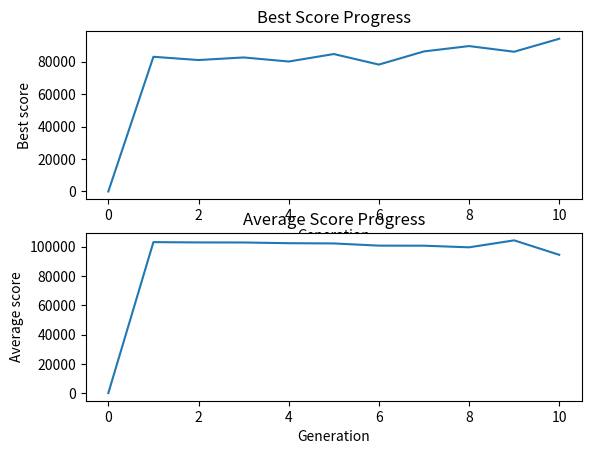

Recreate this plot in Python.
import random
import numpy as np
import matplotlib.pyplot as plt


def create_starting_population(pop_size, length_x, length_y):
    pop = np.random.randint(0, 4, size=(pop_size, length_y, length_x))

    return pop


def feasibility_check(pop, pop_size, length_x, length_y):
    fitness_table = np.zeros(pop_size)  # feasible table will be marked as '1', others '0'

    # Table 6 (Hard Constraint) in page 14 from assignment
    hc = np.zeros((3, 14))
    for i in range(3):
        for j in range(14):
            if ((i == 0 and j == 0) or (i == 0 and j == 1) or (i == 0 and j == 7) or (i == 0 and j == 8) or
                    (i == 1 and j == 0) or (i == 1 and j == 1) or (i == 1 and j == 2) or (i == 1 and j == 4) or
                    (i == 1 and j == 7) or (i == 1 and j == 8) or (i == 1 and j == 9) or (i == 1 and j == 11)):
                hc[i][j] = 10
            else:
                hc[i][j] = 5

    ones = 0
    twos = 0
    threes = 0

    # Access 3-D Table of Population
    for kk in range(pop_size):  # population size
        for jj in range(length_x):  # days
            for ii in range(length_y):  # employees
                if pop[kk, ii, jj] == 1:
                    ones += 1
                elif pop[kk, ii, jj] == 2:
                    twos += 1
                elif pop[kk, ii, jj] == 3:
                    threes += 1
            if hc[0, jj] == ones and hc[1, jj] == twos and hc[2, jj] == threes:
                fitness_table[kk] = 1
            else:
                ones = 0
                twos = 0
                threes = 0
                break
    return fitness_table


def fitness_check(fitness_table, pop, pop_size, length_x, length_y):
    # score__table Array for fitness check
    score__table = np.zeros(pop_size)
    hours = 0
    n_days_off = 0
    d_days_off = 0
    for k in range(pop_size):  # population size
        score__table[k] = 0
        if fitness_table[k] == 1:
            for i in range(length_y):  # employees
                if hours >= 70:  # Max 70 hours
                    score__table[k] += 1000
                if n_days_off < 2:  # 2 Days off after 4 consecutive night shifts
                    score__table[k] += 100
                if d_days_off < 2:  # 2 Days off after 7 consecutive workdays
                    score__table[k] += 1
                hours = 0
                consecutive_days = 0
                consecutive_nights = 0
                night_flag = 0
                evening_flag = 0
                nights = 0
                n_days_off = 0
                workdays = 0
                d_days_off = 0
                day_off_flag = 0
                for j in range(length_x):  # days
                    if pop[k, i, j] == 1:  # morning_shift
                        hours += 8
                        consecutive_days += 1
                        consecutive_nights = 0
                        if night_flag == 1:  # Morning shift after night shift
                            night_flag = 0
                            score__table[k] += 1000
                        if evening_flag == 1:  # Morning shift after evening shift
                            evening_flag = 0
                            score__table[k] += 800
                        workdays += 1
                        if consecutive_days == 1 and day_off_flag == 1:  # Workday -> Day off -> Workday
                            score__table[k] += 1
                            day_off_flag = 0
                    elif pop[k, i, j] == 2:  # evening_shift
                        hours += 8
                        consecutive_days += 1
                        consecutive_nights = 0
                        if night_flag == 1:
                            night_flag = 0
                            score__table[k] += 600
                        evening_flag = 1
                        workdays += 1
                        if consecutive_days == 1 and day_off_flag == 1:  # Workday -> Day off -> Workday
                            score__table[k] += 1
                            day_off_flag = 0
                    elif pop[k, i, j] == 3:  # night_shift
                        hours += 10
                        consecutive_days += 1
                        consecutive_nights += 1
                        consecutive_nights = 0
                        night_flag = 1
                        nights += 1
                        workdays += 1
                        if consecutive_days == 1 and day_off_flag == 1:  # Workday -> Day off -> Workday
                            score__table[k] += 1
                            day_off_flag = 0
                    else:  # day off
                        if night_flag == 1:
                            night_flag = 0
                        if evening_flag == 1:
                            evening_flag = 0
                        if nights >= 4:
                            n_days_off += 1
                        if workdays >= 7:
                            d_days_off += 1
                        if consecutive_days == 1:
                            if day_off_flag == 0:  # Day off -> Workday -> Day off
                                score__table[k] += 1
                            day_off_flag = 1
                            consecutive_days = 0
                        else:
                            consecutive_days = 0
                        if j == 6 or j == 13:  # Worked Saturday but not Sunday
                            if pop[k, i, j - 1] != 0:
                                score__table[k] += 1
                        if j == 5 or j == 12:  # Worked Sunday but not Saturday
                            if pop[k, i, j + 1] != 0:
                                score__table[k] += 1
                    if consecutive_days > 7:  # Worked more than 7 days in a row
                        score__table[k] += 1000
                        consecutive_days = 0
                        consecutive_nights = 0
                    if consecutive_nights > 4:  # Worked more than 4 nights in a row
                        score__table[k] += 1000
                        consecutive_nights = 0
                    if j == 13:  # Worked both weekends
                        if pop[k, i, j] != 0 and pop[k, i, j - 1] != 0:
                            if pop[k, i, j - 7] != 0 and pop[k, i, j - 8] != 0:
                                score__table[k] += 1
    return score__table


def roulette_selection(passed_chr, score__table):
    sum = 0
    keys = []
    for ii in range(len(passed_chr)):
        keys.append(sum)
        sum += score__table[passed_chr[ii]]

    max = sum
    key = np.random.randint(0, max)

    for ii in range(len(keys)):
        if keys[ii] > key:
            return passed_chr[ii]


def one_point_crossover(parent1, parent2, len_x):
    # print('\nParent 1: \n', parent1)
    # print('\nParent 2: \n', parent2)

    # Take a random pick from x axis
    random_crossover_point_x = np.random.randint(1, len_x - 1)

    # print('\nRand x: ', random_crossover_point_x)
    # print('\n')

    child_ = np.hstack((parent1[:, 0:random_crossover_point_x], parent2[:, random_crossover_point_x:]))
    return child_


def multi_point_crossover(parent1, parent2, len_x):
    # print('\nParent 1: \n', parent1)
    # print('\nParent 2: \n', parent2)

    # Array of crossover points
    random_crossover_point_x = []

    # Generate the crossover points
    for i in range(3):
        # Take a random pick from x axis
        random_crossover_point_x.append(np.random.randint(1, len_x - 1))

    # Sort the points to make a right join
    random_crossover_point_x.sort()

    child__ = np.hstack((parent1[:, 0:random_crossover_point_x[0]],
                         parent2[:, random_crossover_point_x[0]:random_crossover_point_x[1]],
                         parent1[:, random_crossover_point_x[1]:random_crossover_point_x[2]],
                         parent2[:, random_crossover_point_x[2]:]))
    return child__


def mutation_by_transposition(child_):
    nr = child_.shape[0]  # number of rows
    nc = child_.shape[1]  # number of columns
    kx = 7
    ky = 15

    l1 = child_[:ky, :kx]
    l2 = child_[:ky, kx:nc]
    l3 = child_[ky:nr, :kx]
    l4 = child_[ky:nr, kx:nc]

    mutated_child_1 = np.hstack((l4, l3))
    mutated_child_2 = np.hstack((l2, l1))

    mutated_child_ = np.vstack((mutated_child_1, mutated_child_2))

    return mutated_child_


def mutation_by_gene(child_, p_mut):
    nr = child_.shape[0]  # number of rows
    nc = child_.shape[1]  # number of columns

    for ii in range(nr):
        for jj in range(nc):
            roll_ = np.random.random()
            if roll_ > p_mut:
                if child_[ii][jj] == 1:
                    child_[ii][jj] = 2
                elif child_[ii][jj] == 2:
                    child_[ii][jj] = 3
                elif child_[ii][jj] == 3:
                    child_[ii][jj] = 0
                else:
                    child_[ii][jj] = 1
    return child_


# Set general parameters
chromosome_length_x = 14  # parallelism with days
chromosome_length_y = 30  # parallelism with employees
population_size = 10000
iter_max = 20
p_sel = 0.02  # Probability of selection
p_cross = 0.05  # Probability of crossover
p_mut_t = 0.05  # Probability of mutation by transposition
p_mut_g = 0.5  # Probability of mutation by gene
# Tracks progress
best_score_progress = []
avg_score_progress = []

# Create starting population
population = create_starting_population(population_size, chromosome_length_x, chromosome_length_y)

# Make Hard Constraint Check
check_table = feasibility_check(population, population_size, chromosome_length_x, chromosome_length_y)
# print(check_table)

passed_chromosomes = []

# Take indices of passed chromosomes from "Hard Constrains Check"
for i in range(population_size):
    if check_table[i] == 1:
        passed_chromosomes.append(i)

print('\nPassed: ', len(passed_chromosomes))

# Make Soft Constraint Check and Calculate Score
score_table = fitness_check(check_table, population, population_size, chromosome_length_x, chromosome_length_y)

# Take best score of new population and put it in best_score_progress table
best_score = np.min(score_table)
best_score_progress.append(int(best_score))

# Take average score of starting population and put it in avg_score_progress table
avg_score = np.average(score_table)
avg_score_progress.append(int(avg_score))

# This loop is also the termination criterion of our genetic algorithm
for k in range(iter_max):

    print('Generation: ', k + 1)

    new_population = []

    # Create new population generating one child at a time
    for i in range(int(population_size / 2)):
        # Select two valid chromosomes via weighted roulette
        p_sel_roll = np.random.random()  # Roll for selection
        if p_sel_roll > p_sel:  # Select Passed
            parent_1_idx = roulette_selection(passed_chromosomes, score_table)
            parent_2_idx = roulette_selection(passed_chromosomes, score_table)
            # We don't want duplicates if we have at least two passed chromosomes!
            while parent_1_idx == parent_2_idx and len(passed_chromosomes) > 1:
                parent_2_idx = roulette_selection(passed_chromosomes, score_table)

            p_cross_roll = np.random.random()  # Roll for crossover
            if p_cross_roll > p_cross:  # Crossover passed
                # One-Point Crossover by column
                if parent_1_idx is not None and parent_2_idx is not None:
                    child = one_point_crossover(population[parent_1_idx], population[parent_2_idx], chromosome_length_x)
                    new_population.append(child)
                # Multi-Point Crossover by column
                    # child = multi_point_crossover(population[parent_1_idx], population[parent_2_idx], chromosome_length_x)
                    # new_population.append(child)
                    # print('\nChild: \n', child)
                roll = np.random.random()  # Roll for mutation
                if roll > p_mut_g:
                    # Mutation by transposition
                    mutated_child = mutation_by_transposition(child)
                    # print('\nMutated Child: \n', mutated_child)
                    # Mutation by gene
                    # mutated_child = mutation_by_gene(child, p_mut_g)
                    # print('\nMutated Child: \n', mutated_child)

    population = np.array(new_population)
    population_size = len(population)
    # Make Hard Constraint Check
    check_table = feasibility_check(population, population_size, chromosome_length_x, chromosome_length_y)
    # print(check_table)

    passed_chromosomes = []

    # Take indices of passed chromosomes from "Hard Constrains Check"
    for i in range(population_size):
        if check_table[i] == 1:
            passed_chromosomes.append(i)

    print('\nPassed: ', len(passed_chromosomes))

    # Make Soft Constraint Check and Calculate Score
    score_table = fitness_check(check_table, population, population_size, chromosome_length_x, chromosome_length_y)

    # Take best score of new population and put it in best_score_progress table
    if len(score_table) != 0:

        best_score = np.min(score_table)
        best_score_progress.append(int(best_score))

        # Take average score of starting population and put it in avg_score_progress table
        avg_score = np.average(score_table)
        avg_score_progress.append(int(avg_score))

for i in range(1, len(best_score_progress)):
    print('\n---- Generation: %d ----\n' % i)
    print('\nBest score: ', best_score_progress[i])
    print('\nAverage score: ', avg_score_progress[i])
    print('\n')

# Plot progress - Best Score
plt.figure()
plt.subplot(2, 1, 1)
plt.plot(best_score_progress)
plt.xlabel('Generation')
plt.ylabel('Best score')
plt.title('Best Score Progress')

# Plot progress - Average Score
plt.subplot(2, 1, 2)
plt.plot(avg_score_progress)
plt.xlabel('Generation')
plt.ylabel('Average score')
plt.title('Average Score Progress')
plt.show()